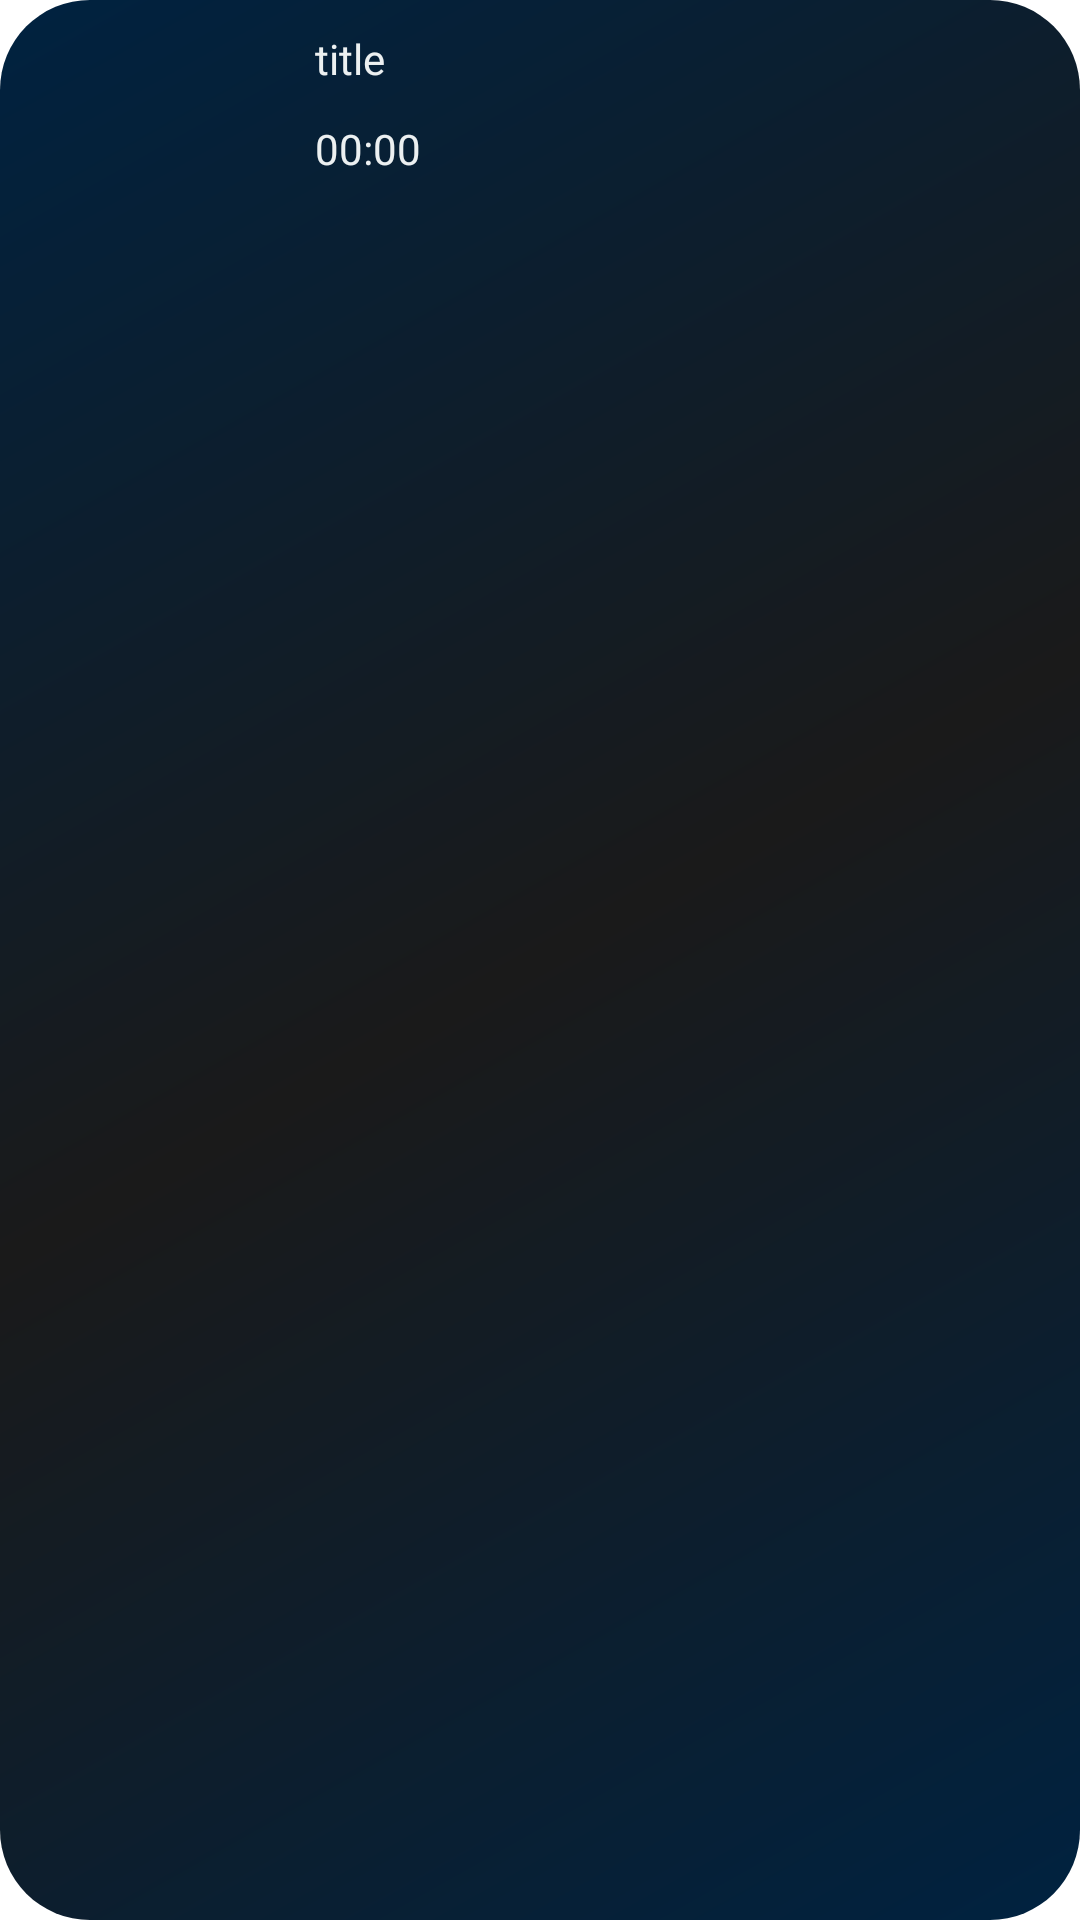

Here is an Android app screen rendered from its layout file. Give the layout XML and the strings, colors and styles it references.
<!-- AndroidManifest.xml: application theme Theme.Project1 -->
<!-- res/layout/vlewholder_exercise.xml -->
<?xml version="1.0" encoding="utf-8"?>
<androidx.constraintlayout.widget.ConstraintLayout xmlns:android="http://schemas.android.com/apk/res/android"
    xmlns:app="http://schemas.android.com/apk/res-auto"
    xmlns:tools="http://schemas.android.com/tools"
    android:layout_width="match_parent"
    android:layout_height="75dp"
    android:layout_marginTop="10dp"
    android:background="@drawable/rounded_view_exercise_bg">

    <com.google.android.material.imageview.ShapeableImageView
        android:id="@+id/pic"
        android:layout_width="70dp"
        android:layout_height="65dp"
        android:layout_marginStart="15dp"
        app:shapeAppearanceOverlay="@style/RoundedImageView"
        android:scaleType="centerCrop"
        app:layout_constraintBottom_toBottomOf="parent"
        app:layout_constraintStart_toStartOf="parent"
        app:layout_constraintTop_toTopOf="parent"
        tools:srcCompat="@tools:sample/backgrounds/scenic" />

    <TextView
        android:id="@+id/titleText"
        android:layout_width="wrap_content"
        android:layout_height="wrap_content"
        android:layout_marginStart="20dp"
        android:layout_marginTop="10dp"
        android:textSize="14sp"
        android:text="title"
        style="@style/AppTheme"
        app:layout_constraintStart_toEndOf="@+id/pic"
        app:layout_constraintTop_toTopOf="parent" />

    <TextView
        android:id="@+id/durationText"
        android:layout_width="wrap_content"
        android:layout_height="wrap_content"
        android:layout_marginStart="20dp"
        android:layout_marginTop="40dp"
        android:text="00:00"
        android:textSize="14sp"
        style="@style/AppTheme"
        app:layout_constraintStart_toEndOf="@+id/pic"
        app:layout_constraintTop_toTopOf="parent" />

    <ImageView
        android:id="@+id/imageView_play"
        android:layout_width="40dp"
        android:layout_height="45dp"
        android:elevation="8dp"
        android:layout_marginEnd="20dp"
        app:layout_constraintBottom_toBottomOf="parent"
        app:layout_constraintEnd_toEndOf="parent"
        app:layout_constraintTop_toTopOf="parent"
        app:srcCompat="@drawable/icon_play" />

    <ImageView
        android:id="@+id/imageView_trash"
        android:layout_width="40dp"
        android:layout_height="45dp"
        android:layout_marginEnd="90dp"
        android:elevation="8dp"
        app:layout_constraintBottom_toBottomOf="parent"
        app:layout_constraintEnd_toEndOf="parent"
        app:layout_constraintTop_toTopOf="parent"
        app:srcCompat="@drawable/icon_trash" />

    <ImageView
        android:id="@+id/imageView_edit"
        android:layout_width="40dp"
        android:layout_height="45dp"
        android:layout_marginEnd="150dp"
        android:elevation="8dp"
        app:layout_constraintBottom_toBottomOf="parent"
        app:layout_constraintEnd_toEndOf="parent"
        app:layout_constraintTop_toTopOf="parent"
        app:srcCompat="@drawable/icon_edit_button" />

</androidx.constraintlayout.widget.ConstraintLayout>
<!-- resources referenced by this layout -->
<resources>
  <!-- drawable icon_edit_button: png bitmap (drawable, 7413 bytes) -->
  <!-- drawable icon_trash: png bitmap (drawable, 5193 bytes) -->
  <!-- drawable rounded_view_exercise_bg (drawable) -->
  <?xml version="1.0" encoding="utf-8"?>
  <shape xmlns:android="http://schemas.android.com/apk/res/android"
      android:shape="rectangle">
      <gradient
          android:type="linear"
          android:angle="135"
          android:startColor="#002240"
          android:centerColor="#1A1A1A"
          android:endColor="#002240"
          android:centerX="0.5"
          android:centerY="0.5"/>
  
      <corners android:topLeftRadius="30dp"
               android:topRightRadius="30dp"
               android:bottomLeftRadius="30dp"
               android:bottomRightRadius="30dp"/>
  </shape>
  <style name="AppTheme" parent="Theme.MaterialComponents.Light.DarkActionBar">
          <item name="android:fontFamily">@font/menlo_regular</item>
          <item name="android:textColor">@color/main_text_lite</item>
      </style>
  <style name="RoundedImageView">
          <item name="cornerSize">20dp</item> 
      </style>
  <color name="main_text_lite">#ECF0F1</color>
</resources>
